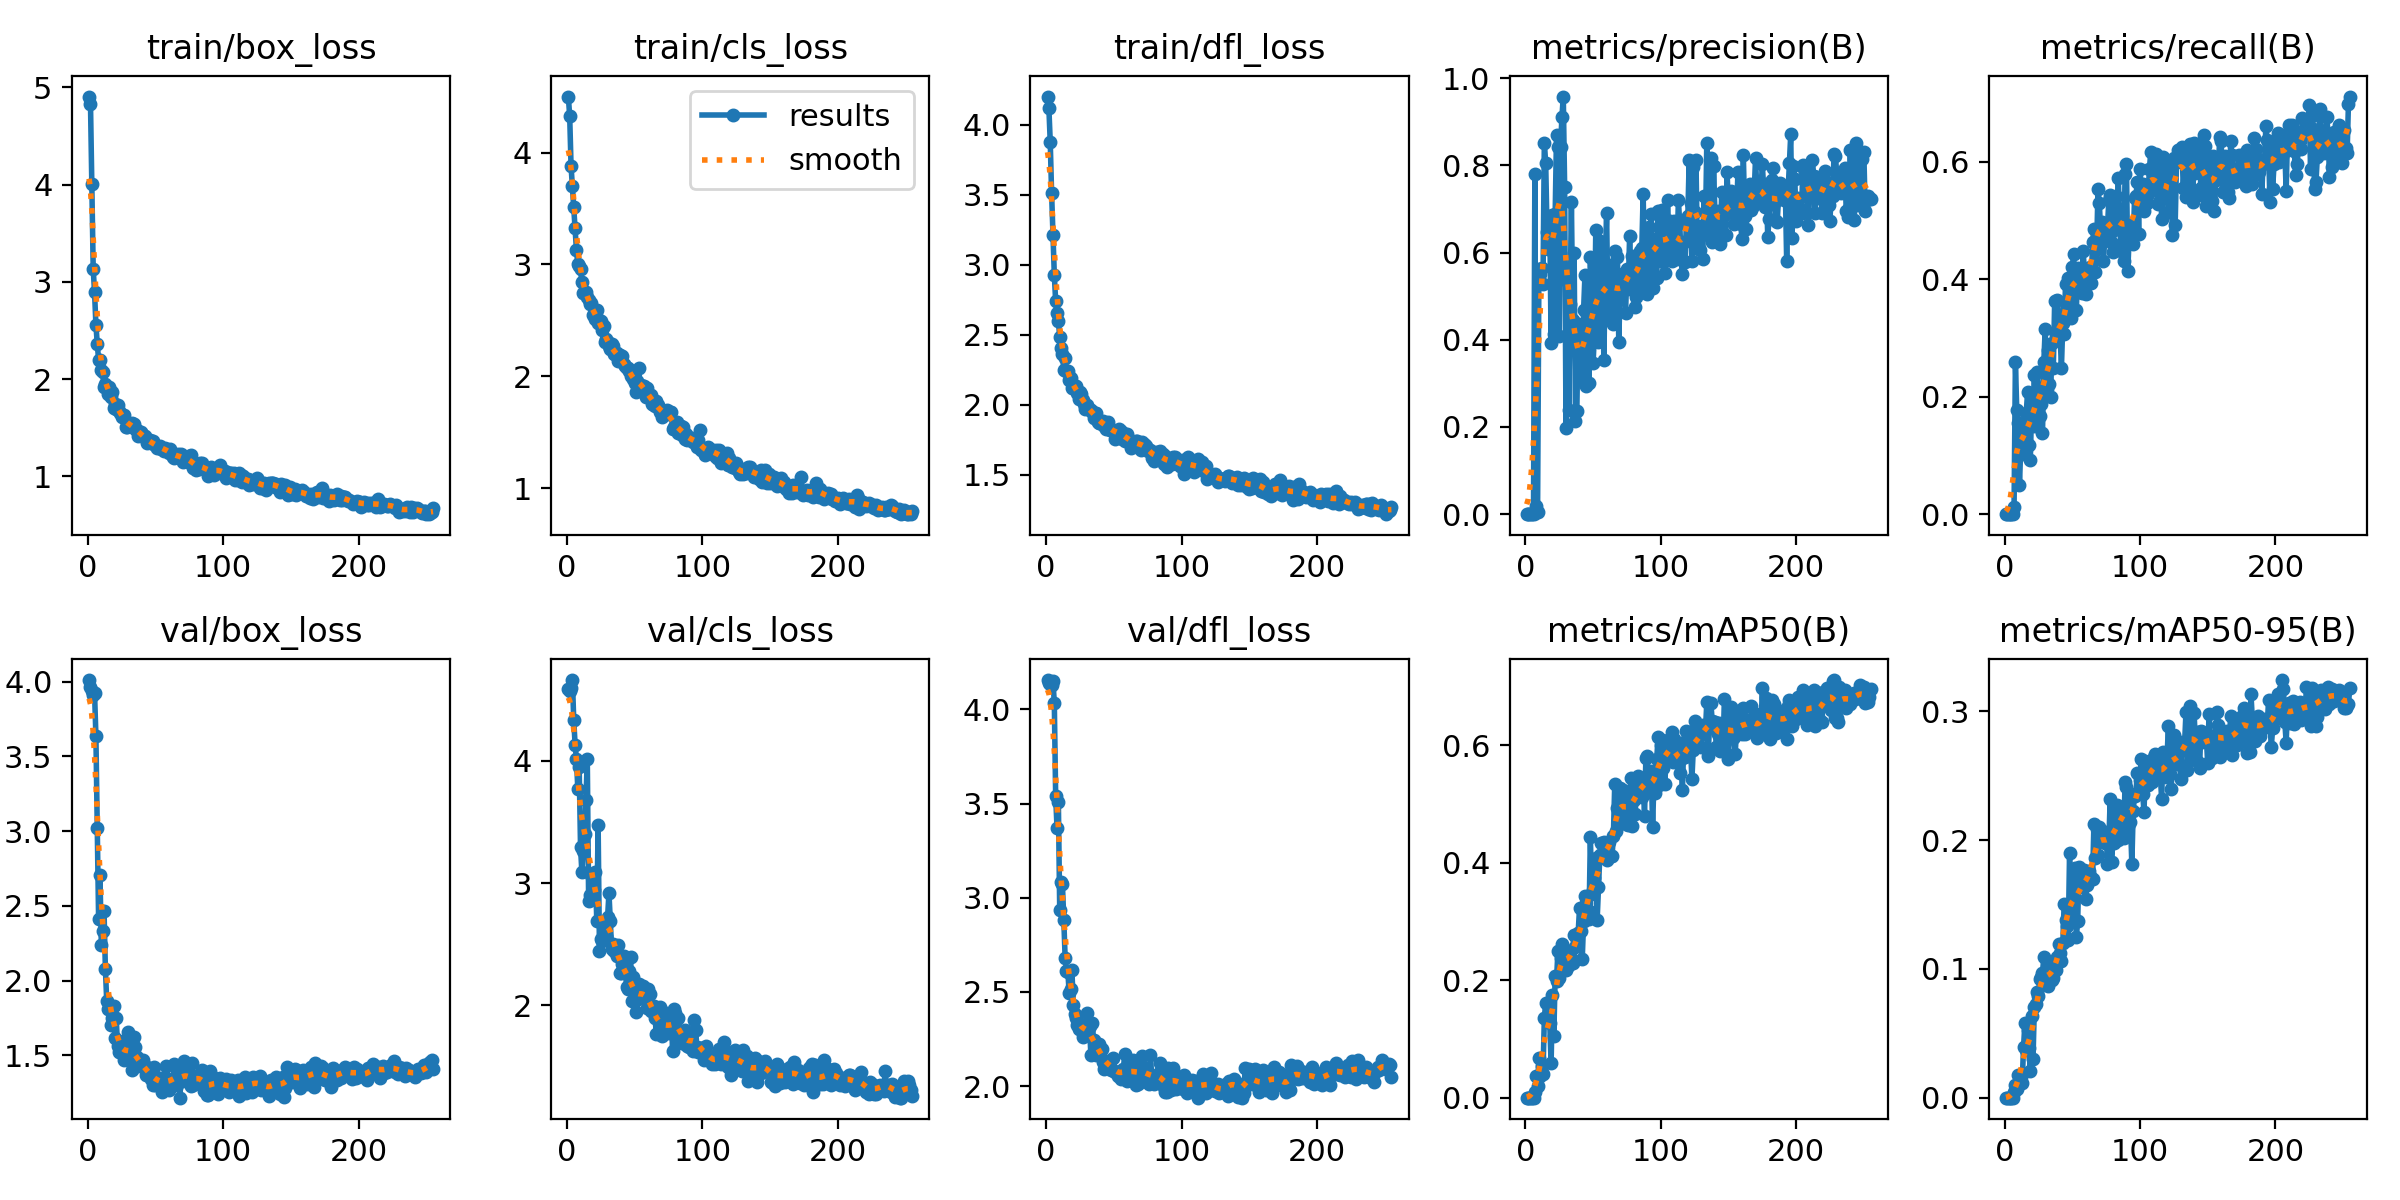

The file beside this chart, header and first rows:
epoch, train/box_loss, train/cls_loss, train/dfl_loss, metrics/precision(B), metrics/recall(B), metrics/mAP50(B), metrics/mAP50-95(B), val/box_loss, val/cls_loss, val/dfl_loss, lr/pg0, lr/pg1, lr/pg2
1, 4.905, 4.502, 4.2, 0, 0, 0, 0, 4.01, 4.594, 4.156, 0.0001375, 0.0001375, 0.0001375
2, 4.833, 4.327, 4.116, 0, 0, 0, 0, 3.961, 4.574, 4.138, 0.0002865, 0.0002865, 0.0002865
3, 4.008, 3.883, 3.875, 0, 0, 0, 0, 3.938, 4.594, 4.132, 0.0004346, 0.0004346, 0.0004346
4, 3.135, 3.698, 3.511, 0, 0, 0, 0, 3.908, 4.663, 4.127, 0.0005817, 0.0005817, 0.0005817
5, 2.892, 3.515, 3.211, 0, 0, 0, 0, 3.925, 4.333, 4.149, 0.0007278, 0.0007278, 0.0007278
6, 2.559, 3.322, 2.929, 0, 0, 0, 0, 3.636, 4.134, 4.036, 0.0008729, 0.0008729, 0.0008729
7, 2.363, 3.128, 2.738, 0.7813, 0.01175, 0.01008, 0.00412, 3.018, 4.013, 3.542, 0.001017, 0.001017, 0.001017
8, 2.196, 3, 2.657, 0.01856, 0.2586, 0.03651, 0.00999, 2.411, 3.77, 3.371, 0.00116, 0.00116, 0.00116
9, 2.198, 2.99, 2.597, 0.00593, 0.1766, 0.02042, 0.00667, 2.707, 3.954, 3.508, 0.001217, 0.001217, 0.001217
10, 2.092, 2.958, 2.483, 0.5624, 0.1545, 0.06671, 0.01773, 2.239, 3.297, 2.933, 0.001217, 0.001217, 0.001217
11, 2.068, 2.841, 2.403, 0.55, 0.05, 0.03648, 0.01176, 2.333, 3.089, 3.082, 0.001213, 0.001213, 0.001213
12, 1.915, 2.745, 2.36, 0.5636, 0.1173, 0.05339, 0.01582, 2.466, 3.266, 3.071, 0.001209, 0.001209, 0.001209
13, 1.948, 2.748, 2.251, 0.5272, 0.1023, 0.04043, 0.01155, 2.08, 3.401, 2.884, 0.001205, 0.001205, 0.001205
14, 1.915, 2.756, 2.337, 0.8505, 0.125, 0.1352, 0.0392, 1.861, 3.683, 2.68, 0.0012, 0.0012, 0.0012
15, 1.851, 2.71, 2.238, 0.8057, 0.1371, 0.162, 0.05762, 1.808, 4.013, 2.612, 0.001196, 0.001196, 0.001196
16, 1.916, 2.679, 2.238, 0.6482, 0.1727, 0.1322, 0.03717, 1.807, 2.855, 2.607, 0.001192, 0.001192, 0.001192
17, 1.816, 2.646, 2.177, 0.609, 0.2079, 0.136, 0.05274, 1.703, 2.898, 2.494, 0.001188, 0.001188, 0.001188
18, 1.862, 2.66, 2.194, 0.6818, 0.1182, 0.1273, 0.03847, 1.749, 3.064, 2.517, 0.001184, 0.001184, 0.001184
19, 1.703, 2.553, 2.123, 0.3926, 0.09205, 0.05845, 0.02104, 1.831, 2.975, 2.615, 0.00118, 0.00118, 0.00118
20, 1.747, 2.547, 2.118, 0.6862, 0.1852, 0.1741, 0.06376, 1.619, 2.946, 2.433, 0.001176, 0.001176, 0.001176
21, 1.697, 2.515, 2.131, 0.4124, 0.1507, 0.1054, 0.03015, 1.746, 3.093, 2.38, 0.001172, 0.001172, 0.001172
22, 1.738, 2.589, 2.137, 0.6877, 0.2375, 0.2073, 0.07066, 1.562, 2.691, 2.361, 0.001167, 0.001167, 0.001167
23, 1.673, 2.473, 2.082, 0.8704, 0.1498, 0.1984, 0.07286, 1.525, 3.472, 2.324, 0.001163, 0.001163, 0.001163
24, 1.646, 2.502, 2.044, 0.8412, 0.242, 0.249, 0.0819, 1.52, 2.443, 2.304, 0.001159, 0.001159, 0.001159
25, 1.611, 2.498, 2.092, 0.4083, 0.2134, 0.2039, 0.07896, 1.542, 2.541, 2.305, 0.001155, 0.001155, 0.001155
26, 1.617, 2.415, 2.076, 0.8433, 0.1675, 0.2376, 0.0924, 1.596, 2.522, 2.325, 0.001151, 0.001151, 0.001151
27, 1.633, 2.449, 2.036, 0.9113, 0.1869, 0.2611, 0.09348, 1.466, 2.601, 2.258, 0.001147, 0.001147, 0.001147
28, 1.511, 2.307, 2.004, 0.9579, 0.1375, 0.24, 0.09707, 1.491, 2.633, 2.293, 0.001143, 0.001143, 0.001143
29, 1.511, 2.335, 1.969, 0.7497, 0.2597, 0.2507, 0.1092, 1.488, 2.562, 2.3, 0.001139, 0.001139, 0.001139
30, 1.532, 2.308, 1.995, 0.1966, 0.3159, 0.2166, 0.08918, 1.654, 2.721, 2.387, 0.001135, 0.001135, 0.001135
31, 1.514, 2.271, 1.975, 0.5354, 0.2138, 0.2231, 0.08824, 1.535, 2.917, 2.296, 0.00113, 0.00113, 0.00113
32, 1.535, 2.243, 1.963, 0.2397, 0.2792, 0.2263, 0.08681, 1.538, 2.692, 2.318, 0.001126, 0.001126, 0.001126
33, 1.552, 2.29, 1.962, 0.4832, 0.2216, 0.2502, 0.104, 1.405, 2.46, 2.167, 0.001122, 0.001122, 0.001122
34, 1.533, 2.268, 1.952, 0.7153, 0.2, 0.2373, 0.09797, 1.621, 2.496, 2.336, 0.001118, 0.001118, 0.001118
35, 1.484, 2.203, 1.908, 0.4452, 0.292, 0.2292, 0.09129, 1.554, 2.44, 2.245, 0.001114, 0.001114, 0.001114
36, 1.477, 2.187, 1.942, 0.598, 0.2487, 0.2767, 0.09299, 1.492, 2.476, 2.188, 0.00111, 0.00111, 0.00111
37, 1.416, 2.213, 1.945, 0.2126, 0.3628, 0.2559, 0.1052, 1.428, 2.406, 2.164, 0.001106, 0.001106, 0.001106
38, 1.46, 2.139, 1.876, 0.2364, 0.3052, 0.2665, 0.09925, 1.432, 2.495, 2.219, 0.001102, 0.001102, 0.001102
39, 1.451, 2.192, 1.871, 0.4352, 0.364, 0.281, 0.1089, 1.456, 2.264, 2.222, 0.001097, 0.001097, 0.001097
40, 1.435, 2.155, 1.873, 0.3521, 0.3388, 0.3227, 0.1195, 1.432, 2.26, 2.182, 0.001093, 0.001093, 0.001093
41, 1.412, 2.184, 1.877, 0.3117, 0.3048, 0.2838, 0.1124, 1.472, 2.338, 2.198, 0.001089, 0.001089, 0.001089
42, 1.41, 2.114, 1.883, 0.312, 0.2497, 0.236, 0.1062, 1.412, 2.405, 2.129, 0.001085, 0.001085, 0.001085
43, 1.383, 2.096, 1.852, 0.4683, 0.3263, 0.3002, 0.1203, 1.368, 2.29, 2.09, 0.001081, 0.001081, 0.001081
44, 1.344, 2.077, 1.824, 0.548, 0.3065, 0.3439, 0.1504, 1.421, 2.151, 2.13, 0.001077, 0.001077, 0.001077
45, 1.351, 2.075, 1.855, 0.2951, 0.3922, 0.3315, 0.1379, 1.38, 2.135, 2.1, 0.001073, 0.001073, 0.001073
46, 1.373, 2.05, 1.88, 0.4164, 0.3547, 0.3192, 0.1333, 1.391, 2.279, 2.135, 0.001069, 0.001069, 0.001069
47, 1.339, 2.002, 1.821, 0.2999, 0.4024, 0.3038, 0.1227, 1.339, 2.391, 2.108, 0.001064, 0.001064, 0.001064
48, 1.36, 2.021, 1.821, 0.5888, 0.3887, 0.4443, 0.1903, 1.304, 2.032, 2.086, 0.00106, 0.00106, 0.00106
49, 1.332, 1.975, 1.819, 0.4855, 0.3347, 0.3462, 0.1397, 1.422, 2.226, 2.149, 0.001056, 0.001056, 0.001056
50, 1.326, 1.941, 1.813, 0.3461, 0.4202, 0.3531, 0.1507, 1.303, 2.036, 2.08, 0.001052, 0.001052, 0.001052
51, 1.296, 1.863, 1.756, 0.414, 0.4426, 0.3742, 0.1597, 1.341, 1.94, 2.076, 0.001048, 0.001048, 0.001048
52, 1.298, 1.958, 1.815, 0.6518, 0.3766, 0.4085, 0.1782, 1.329, 2.048, 2.074, 0.001044, 0.001044, 0.001044
53, 1.315, 2.079, 1.808, 0.4972, 0.3478, 0.302, 0.1247, 1.345, 2.175, 2.054, 0.00104, 0.00104, 0.00104
54, 1.286, 1.904, 1.828, 0.3956, 0.419, 0.3589, 0.1373, 1.319, 2.116, 2.071, 0.001035, 0.001035, 0.001035
55, 1.296, 1.919, 1.815, 0.6264, 0.4132, 0.4129, 0.1791, 1.255, 2.057, 2.038, 0.001031, 0.001031, 0.001031
56, 1.264, 1.903, 1.759, 0.4734, 0.4078, 0.4329, 0.1704, 1.313, 2.153, 2.055, 0.001027, 0.001027, 0.001027
57, 1.291, 1.91, 1.795, 0.5148, 0.3765, 0.4331, 0.1635, 1.355, 2.12, 2.091, 0.001023, 0.001023, 0.001023
58, 1.281, 1.814, 1.738, 0.3528, 0.449, 0.4343, 0.1678, 1.43, 2.079, 2.168, 0.001019, 0.001019, 0.001019
59, 1.258, 1.896, 1.783, 0.5762, 0.4102, 0.4292, 0.1767, 1.287, 1.975, 2.044, 0.001015, 0.001015, 0.001015
60, 1.236, 1.83, 1.794, 0.6917, 0.3743, 0.4041, 0.1545, 1.268, 2.132, 2.026, 0.001011, 0.001011, 0.001011
... 195 more rows
